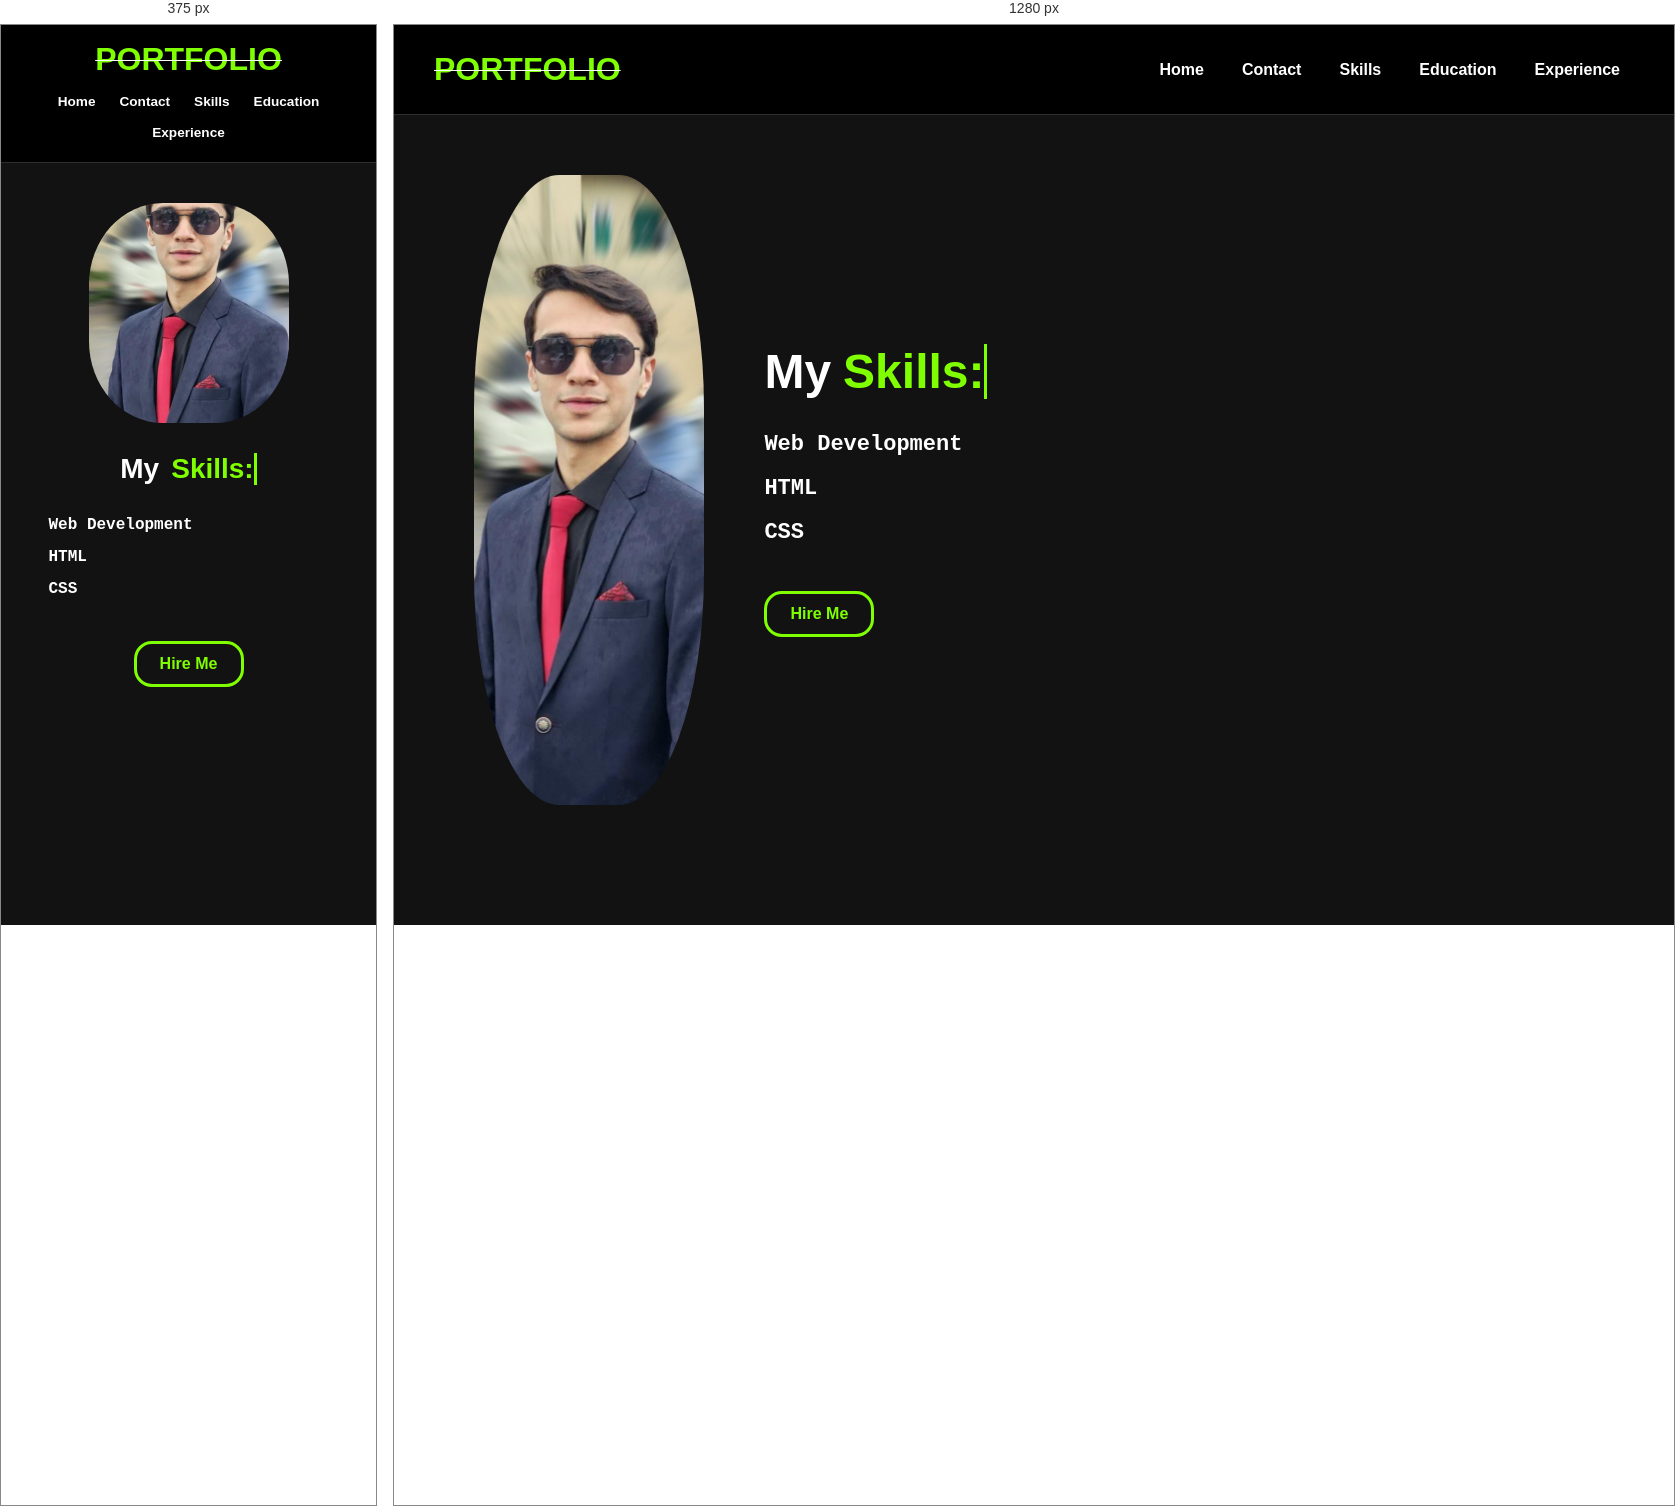
Rendered at 375 px and 1280 px, left to right.

<!-- file: skill.html -->
<!DOCTYPE html>
<html lang="en">
<head>
    <meta charset="UTF-8">
    <meta name="viewport" content="width=device-width, initial-scale=1.0">
    <link rel="stylesheet" href="skills.css">
    <title>Portfolio</title>
</head>
<body>

    <header>
        <h1>PORTFOLIO</h1>
        <nav>
            <ul>
                <li><a href="home.html">Home</a></li>
                <li><a href="contact.html">Contact</a></li>
                <li><a href="skill.html">Skills</a></li>
                <li><a href="education.html">Education</a></li>
                <li><a href="experience.html">Experience</a></li>
            </ul>
        </nav>
    </header>

    <div class="main">
        <img src="pics.jpeg" alt="Ghassan">
        <div class="content">
            <h3>My <span class="typing">Skills:</span></h3>
            <p>Web Development <br> HTML <br> CSS</p>
            <a href="hired.html"><button class="hire">Hire Me</button></a>
        </div>
    </div>

</body>
</html>

/* @media block from skills.css */
@media (max-width: 768px) {
    header {
        flex-direction: column;
        height: auto;
        padding: 16px 20px;
        gap: 10px;
    }

    nav ul {
        flex-wrap: wrap;
        justify-content: center;
        gap: 4px;
    }

    nav ul li a {
        font-size: 0.85rem;
        padding: 6px 10px;
    }

    .main {
        flex-direction: column;
        align-items: center;
        text-align: center;
        padding: 40px 20px;
        gap: 30px;
    }

    .main img {
        width: 180px;
        height: 220px;
    }

    .content h3 {
        justify-content: center;
    }

    .content p {
        text-align: left;
    }
}